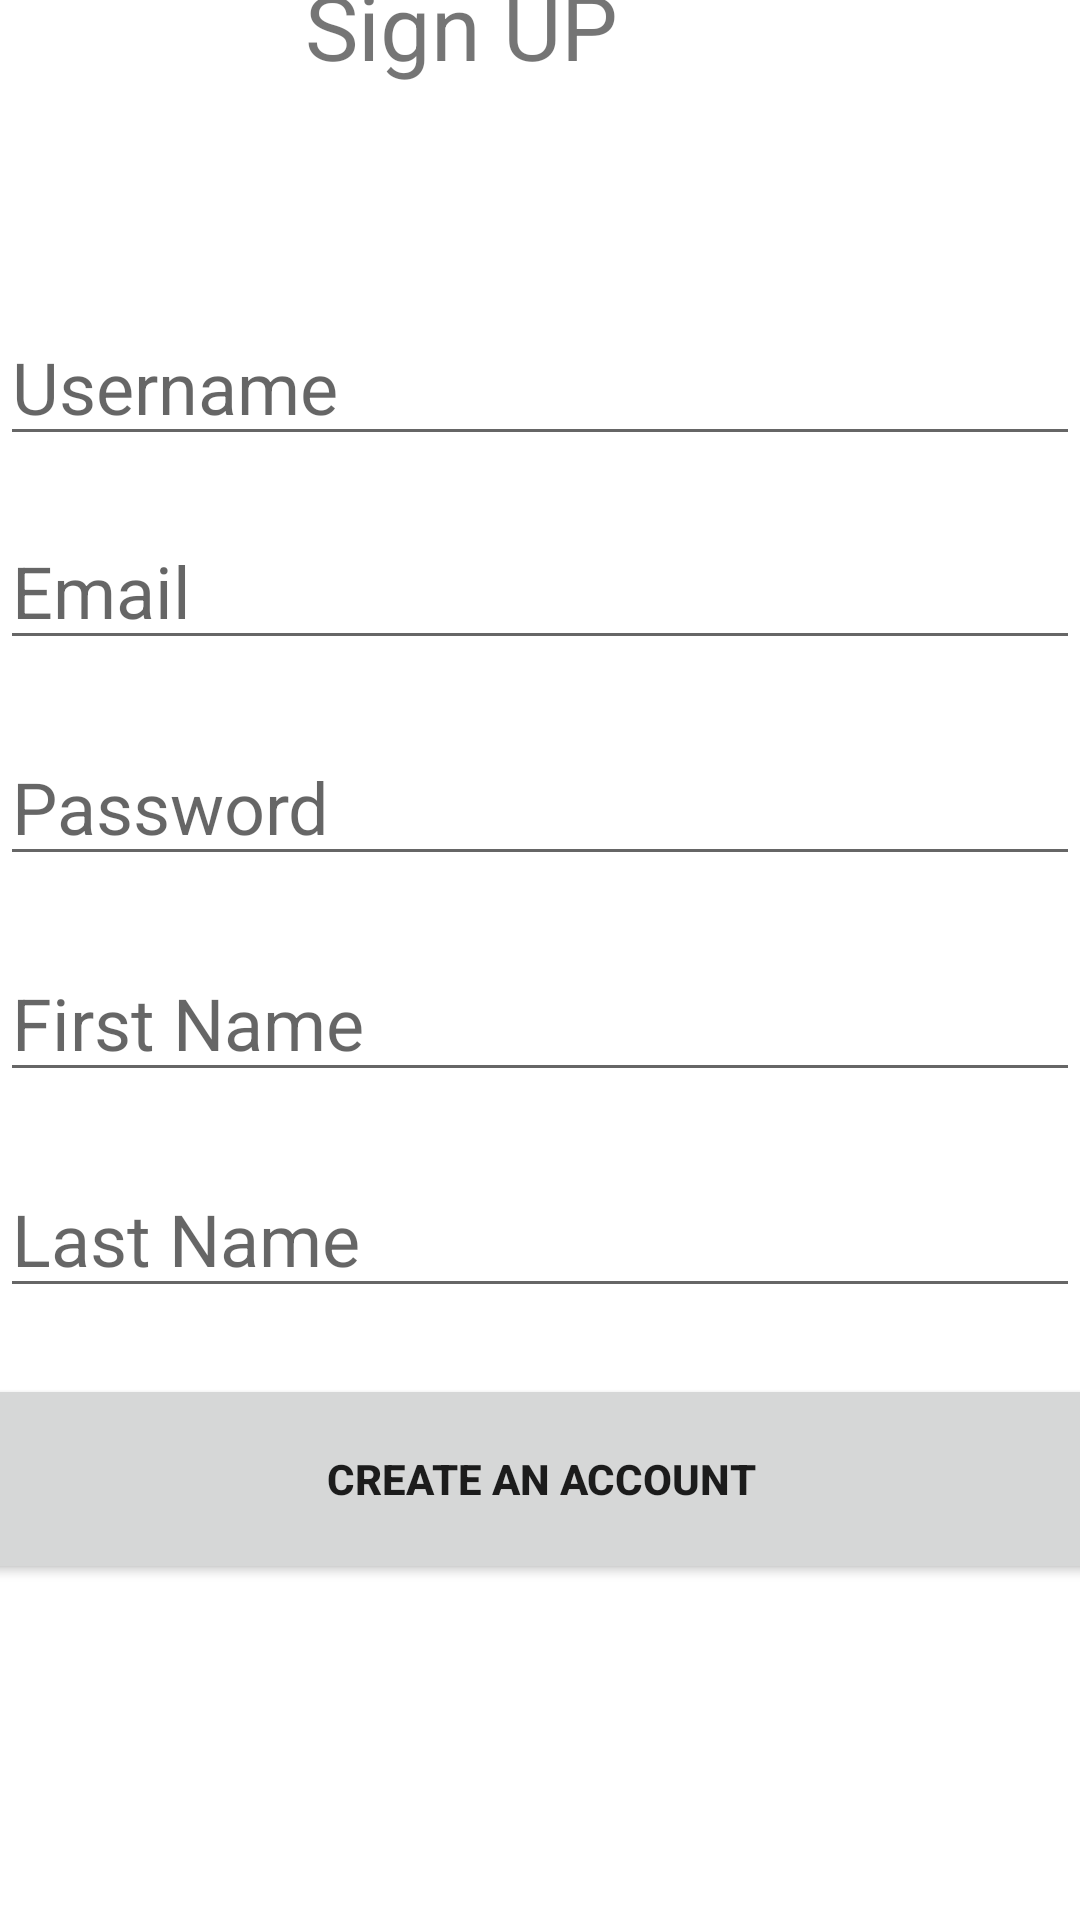

The Android layout XML behind this screen, and the referenced resources:
<!-- AndroidManifest.xml: application theme Theme.Test -->
<!-- res/layout/activity_register.xml -->
<?xml version="1.0" encoding="utf-8"?>
<androidx.constraintlayout.widget.ConstraintLayout xmlns:android="http://schemas.android.com/apk/res/android"
    xmlns:app="http://schemas.android.com/apk/res-auto"
    xmlns:tools="http://schemas.android.com/tools"
    android:layout_width="match_parent"
    android:layout_height="match_parent"
    tools:context=".Register">


    <EditText
        android:id="@+id/username"
        android:layout_width="match_parent"
        android:layout_height="wrap_content"
        android:layout_marginBottom="488dp"
        android:ems="10"
        android:hint="@string/username"
        android:inputType="textPersonName"
        android:textSize="24sp"
        app:layout_constraintBottom_toBottomOf="parent"
        app:layout_constraintHorizontal_bias="1.0"
        app:layout_constraintLeft_toLeftOf="parent"
        app:layout_constraintRight_toRightOf="parent" />

    <EditText
        android:id="@+id/email"
        android:layout_width="match_parent"
        android:layout_height="wrap_content"
        android:layout_marginBottom="420dp"
        android:ems="10"
        android:hint="Email"
        android:inputType="textEmailAddress"
        android:textSize="24sp"
        app:layout_constraintBottom_toBottomOf="parent"
        app:layout_constraintHorizontal_bias="1.0"
        app:layout_constraintLeft_toLeftOf="parent"
        app:layout_constraintRight_toRightOf="parent" />

    <EditText
        android:id="@+id/password"
        android:layout_width="match_parent"
        android:layout_height="wrap_content"
        android:layout_marginBottom="348dp"
        android:ems="10"
        android:hint="Password"
        android:inputType="textPassword"
        android:textSize="24sp"
        app:layout_constraintBottom_toBottomOf="parent"
        app:layout_constraintHorizontal_bias="0.0"
        app:layout_constraintLeft_toLeftOf="parent"
        app:layout_constraintRight_toRightOf="parent" />


    <EditText
        android:id="@+id/Name"
        android:layout_width="match_parent"
        android:layout_height="wrap_content"
        android:layout_marginBottom="276dp"
        android:ems="10"
        android:hint="@string/first_name"
        android:inputType="textPersonName"
        android:textSize="24sp"
        app:layout_constraintBottom_toBottomOf="parent"
        app:layout_constraintHorizontal_bias="1.0"
        app:layout_constraintLeft_toLeftOf="parent"
        app:layout_constraintRight_toRightOf="parent" />


    <EditText
        android:id="@+id/LastName"
        android:layout_width="match_parent"
        android:layout_height="wrap_content"
        android:layout_marginBottom="204dp"
        android:ems="10"
        android:hint="@string/last_name"
        android:inputType="textPersonName"
        android:textSize="24sp"
        app:layout_constraintBottom_toBottomOf="parent"
        app:layout_constraintHorizontal_bias="1.0"
        app:layout_constraintLeft_toLeftOf="parent"
        app:layout_constraintRight_toRightOf="parent" />

    <Button
        android:id="@+id/button1"
        android:layout_width="380dp"
        android:layout_height="70dp"
        android:layout_marginBottom="112dp"
        android:text="@string/create_an_account1"
        android:textStyle="bold"
        app:layout_constraintBottom_toBottomOf="parent"
        app:layout_constraintHorizontal_bias="0.516"
        app:layout_constraintLeft_toLeftOf="parent"
        app:layout_constraintRight_toRightOf="parent" />

    <TextView
        android:id="@+id/textView"
        android:layout_width="126dp"
        android:layout_height="68dp"
        android:layout_marginBottom="584dp"
        android:text="@string/sign_up"
        android:textSize="30dp"
        app:layout_constraintBottom_toBottomOf="parent"
        app:layout_constraintHorizontal_bias="0.435"
        app:layout_constraintLeft_toLeftOf="parent"
        app:layout_constraintRight_toRightOf="parent" />


</androidx.constraintlayout.widget.ConstraintLayout>
<!-- resources referenced by this layout -->
<resources>
  <string name="create_an_account1">Create an account</string>
  <string name="first_name">First Name</string>
  <string name="last_name">Last Name</string>
  <string name="sign_up">Sign UP</string>
  <string name="username">Username</string>
  <style name="Theme.Test" parent="Theme.MaterialComponents.DayNight.DarkActionBar">
          
          <item name="colorPrimary">#C30000</item>
          <item name="colorPrimaryVariant">#C30000</item>
          <item name="colorOnPrimary">@color/white</item>
          
          <item name="colorSecondary">#C30000</item>
          <item name="colorSecondaryVariant">@color/teal_700</item>
          <item name="colorOnSecondary">@color/black</item>
          
          <item name="android:statusBarColor">?attr/colorPrimaryVariant</item>
          
      </style>
  <!-- not gathered from this repository: default colours our renderer supplied (Android Studio template values) -->
  <color name="teal_700">#FF018786</color>
  <color name="black">#FF000000</color>
  <color name="white">#FFFFFFFF</color>
</resources>
